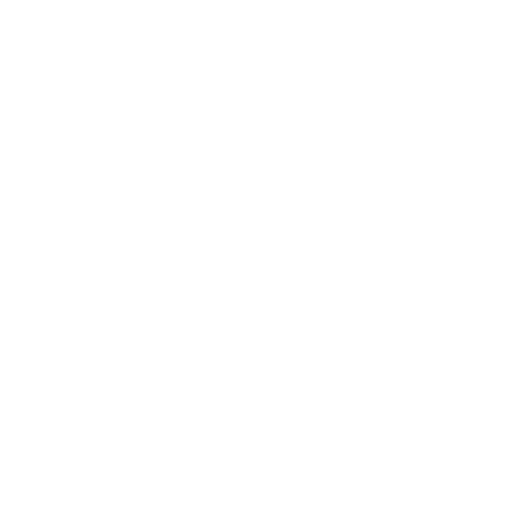
t = 0.00 s
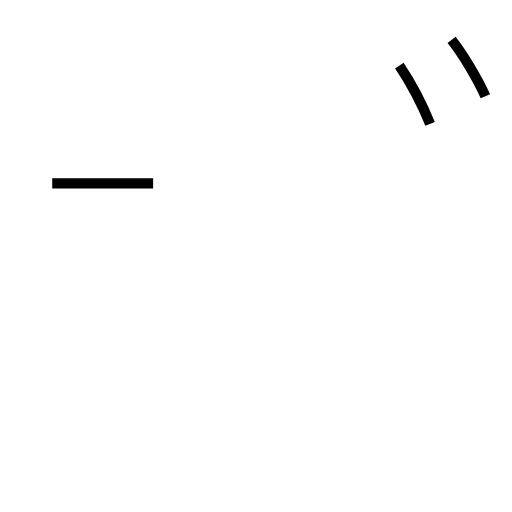
t = 0.68 s
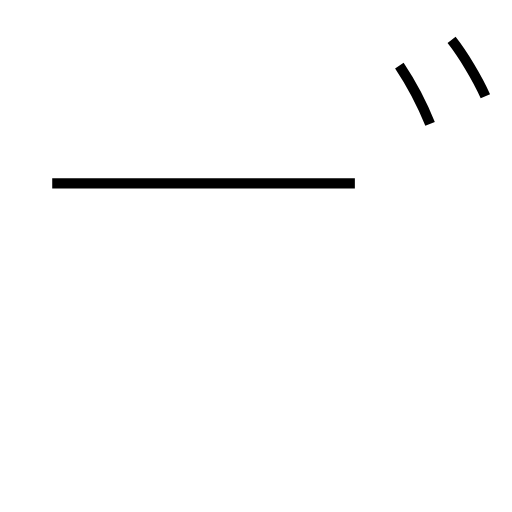
t = 1.27 s
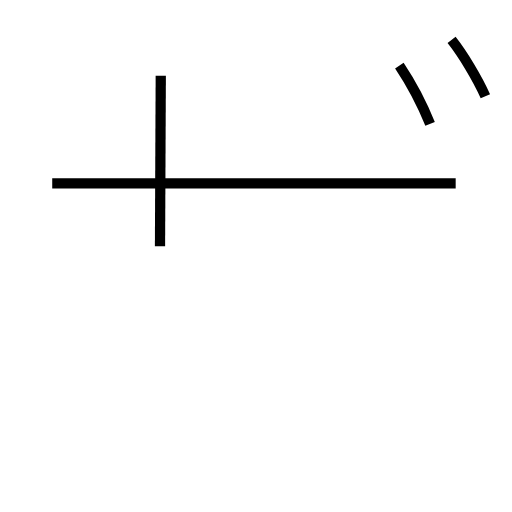
t = 2.07 s
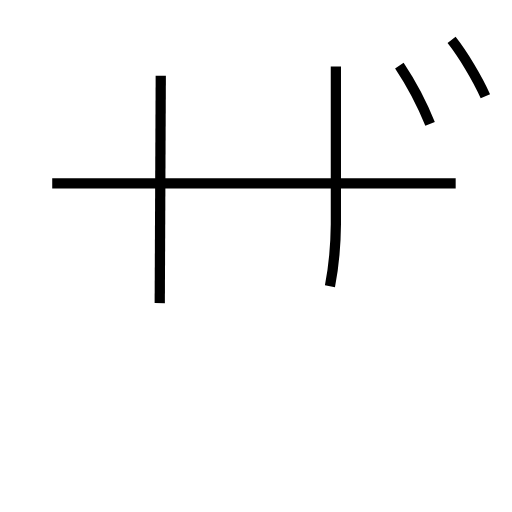
t = 2.88 s
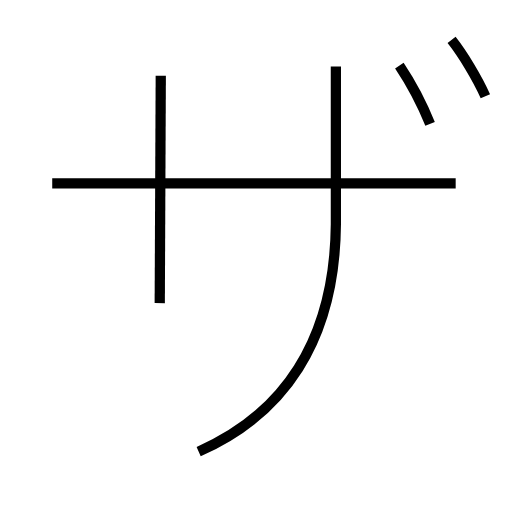
t = 3.53 s

The animated SVG that drew these frames (rendered in a browser with its animation timeline set to each time). Animation: 5 SMIL elements (animate=5); one cycle of 3.52 s.

<?xml version='1.0' encoding='utf-8'?>
<svg viewBox="0.0 -6.0 50.0 50.0" version="1.1" xmlns="http://www.w3.org/2000/svg"><rect x="-1000" y="-1000" width="2000" height="2000" stroke="white" fill="white" /><g style="fill:none;stroke:#000000;stroke-width:1"><path d="M 42.0 -31.9 C 41.2 -33.9 40.0 -36.1 39.0 -37.6 " transform="translate(0.0 38.0)" stroke-dasharray="6.45141561075164" stroke-dashoffset="6.45141561075164"><animate attributeName="stroke-dashoffset" from="6.45141561075164" to="0" dur="0.1935424683225492s" begin="0s" fill="freeze" /></path><path d="M 47.4 -34.6 C 46.6 -36.4 45.2 -38.7 44.1 -40.1 " transform="translate(0.0 38.0)" stroke-dasharray="6.42728742677731" stroke-dashoffset="6.42728742677731"><animate attributeName="stroke-dashoffset" from="6.42728742677731" to="0" dur="0.1928186228033193s" begin="0.1935424683225492s" fill="freeze" /></path><path d="M 5.1 -26.1 L 44.5 -26.1 " transform="translate(0.0 38.0)" stroke-dasharray="39.4" stroke-dashoffset="39.4"><animate attributeName="stroke-dashoffset" from="39.4" to="0" dur="1.182s" begin="0.38636109112586847s" fill="freeze" /></path><path d="M 15.7 -36.6 L 15.6 -14.4 " transform="translate(0.0 38.0)" stroke-dasharray="22.200225224082754" stroke-dashoffset="22.200225224082754"><animate attributeName="stroke-dashoffset" from="22.200225224082754" to="0" dur="0.6660067567224826s" begin="1.5683610911258685s" fill="freeze" /></path><path d="M 32.8 -37.5 C 32.8 -32.4 32.8 -33.6 32.8 -22.1 C 32.7 -10.6 27.6 -3.5 19.4 0.1" transform="translate(0.0 38.0)" stroke-dasharray="43.00543586512777" stroke-dashoffset="43.00543586512777"><animate attributeName="stroke-dashoffset" from="43.00543586512777" to="0" dur="1.2901630759538332s" begin="2.2343678478483513s" fill="freeze" /></path></g></svg>
